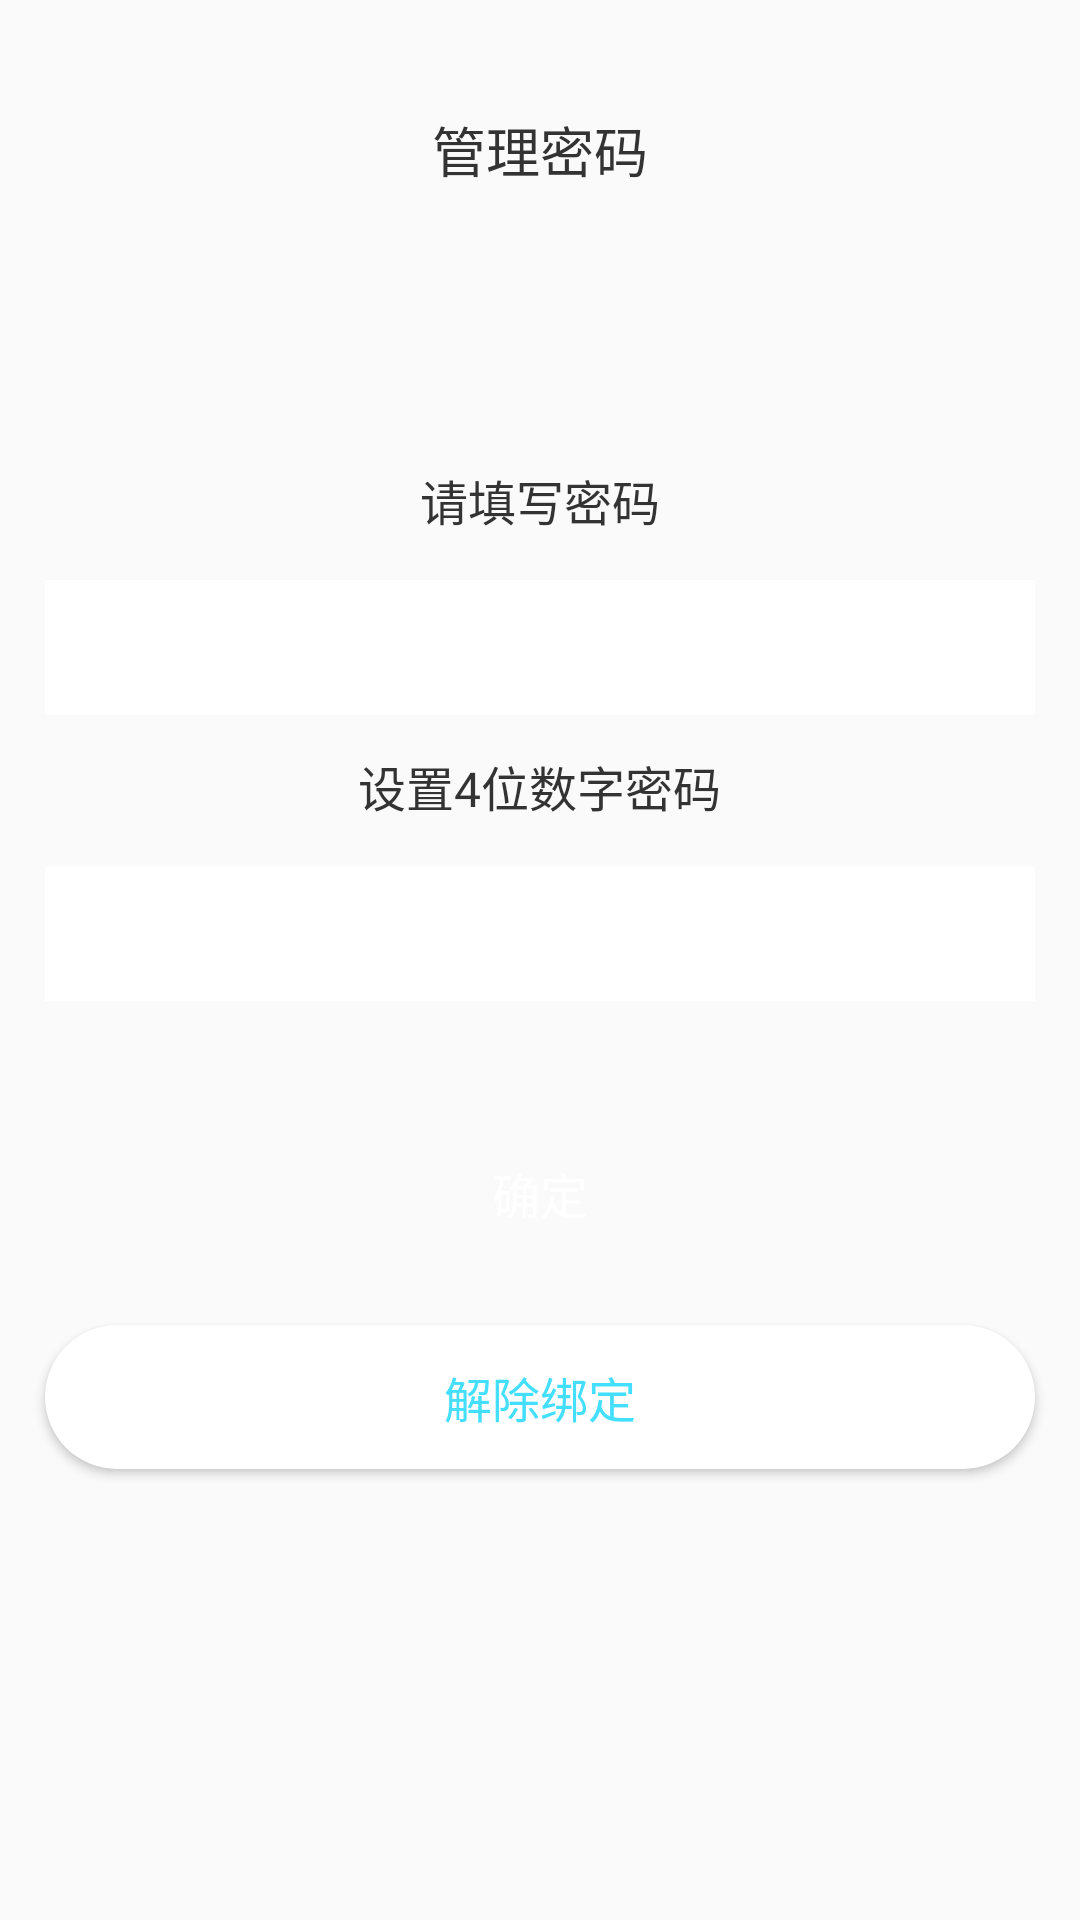

Android layout source for this screen:
<!-- AndroidManifest.xml: application theme AppTheme -->
<!-- res/layout/activity_manage.xml -->
<?xml version="1.0" encoding="utf-8"?>
<RelativeLayout xmlns:android="http://schemas.android.com/apk/res/android"
    android:layout_width="match_parent"
    android:layout_height="match_parent">

    <View
        android:id="@+id/view1"
        android:layout_width="match_parent"
        android:layout_height="@dimen/dp_25"/>
    <RelativeLayout
        android:id="@+id/rl_heard"
        android:layout_below="@+id/view1"
        android:layout_width="match_parent"
        android:layout_height="@dimen/dp_50">
        <ImageView
            android:id="@+id/iv_back"
            android:layout_width="@dimen/dp_40"
            android:scaleType="centerInside"
            android:paddingRight="@dimen/dp_15"
            android:layout_height="match_parent"
            android:layout_centerVertical="true"
            android:src="@mipmap/black_fh"
            android:layout_marginLeft="@dimen/dp_15"
            />
        <TextView
            android:layout_width="wrap_content"
            android:layout_height="wrap_content"
            android:text="管理密码"
            android:layout_centerInParent="true"
            android:textSize="@dimen/sp_18"
            android:textColor="#333333"
            />

    </RelativeLayout>
    <TextView
        android:id="@+id/tv_man_bz1"
        android:layout_width="wrap_content"
        android:layout_height="wrap_content"
        android:text="请填写密码"
        android:textColor="#333333"
        android:layout_centerHorizontal="true"
        android:layout_below="@+id/rl_heard"
        android:layout_marginTop="@dimen/dp_80"
        android:textSize="@dimen/sp_16"
        />
    <EditText
        android:id="@+id/et_man_pass"
        android:layout_width="match_parent"
        android:layout_height="@dimen/dp_45"
        android:layout_below="@+id/tv_man_bz1"
        android:background="@color/white"
        android:layout_marginTop="@dimen/dp_15"
        android:layout_marginLeft="@dimen/dp_15"
        android:layout_marginRight="@dimen/dp_15"
        android:gravity="center"
        />
    <TextView
        android:id="@+id/tv_man_bz2"
        android:layout_width="wrap_content"
        android:layout_height="wrap_content"
        android:layout_below="@+id/et_man_pass"
        android:text="设置4位数字密码"
        android:layout_centerHorizontal="true"
        android:textSize="@dimen/sp_16"
        android:textColor="#333333"
        android:layout_marginTop="@dimen/dp_12"
        />

    <EditText
        android:id="@+id/et_set_pass"
        android:layout_width="match_parent"
        android:layout_height="@dimen/dp_45"
        android:layout_below="@+id/tv_man_bz2"
        android:background="@color/white"
        android:layout_marginTop="@dimen/dp_15"
        android:layout_marginLeft="@dimen/dp_15"
        android:layout_marginRight="@dimen/dp_15"
        android:maxLength="4"
        android:inputType="numberPassword"
        android:gravity="center"
        />
    <Button
        android:id="@+id/bt_man_qd"
        android:layout_width="match_parent"
        android:layout_height="wrap_content"
        android:background="@drawable/bg_login1"
        android:layout_marginLeft="@dimen/dp_15"
        android:layout_marginRight="@dimen/dp_15"
        android:layout_below="@+id/et_set_pass"
        android:layout_marginTop="@dimen/dp_40"
        android:text="确定"
        android:textColor="@color/white"
        android:textSize="@dimen/sp_16"
        />

    <Button
        android:id="@+id/bt_man_jc"
        android:layout_width="match_parent"
        android:layout_height="wrap_content"
        android:background="@drawable/bg_fill_white25"
        android:layout_marginLeft="@dimen/dp_15"
        android:layout_marginRight="@dimen/dp_15"
        android:layout_below="@+id/bt_man_qd"
        android:layout_marginTop="@dimen/dp_20"
        android:text="解除绑定"
        android:textColor="@color/color_toblue"
        android:textSize="@dimen/sp_16"
        />

</RelativeLayout>
<!-- resources referenced by this layout -->
<resources>
  <color name="color_toblue">#44deff</color>
  <color name="white">#FFFFFF</color>
  <dimen name="dp_12">12dp</dimen>
  <dimen name="dp_15">15dp</dimen>
  <dimen name="dp_20">20dp</dimen>
  <dimen name="dp_25">25dp</dimen>
  <dimen name="dp_40">40dp</dimen>
  <dimen name="dp_45">45dp</dimen>
  <dimen name="dp_50">50dp</dimen>
  <dimen name="dp_80">80dp</dimen>
  <dimen name="sp_16">16sp</dimen>
  <dimen name="sp_18">18sp</dimen>
  <!-- drawable bg_fill_white25 (drawable) -->
  <?xml version="1.0" encoding="utf-8"?>
  <shape xmlns:android="http://schemas.android.com/apk/res/android"
      >
  
      
      <corners  android:radius="25dp"
          />
  
      <solid  android:color="#ffffff"
          />
  
  
  </shape>
  <style name="AppTheme" parent="Theme.AppCompat.Light.DarkActionBar">
          
          <item name="colorPrimary">@color/colorPrimary</item>
          <item name="colorPrimaryDark">@color/colorPrimaryDark</item>
          <item name="colorAccent">@color/colorAccent</item>
      </style>
  <color name="colorPrimary">#3F51B5</color>
  <color name="colorPrimaryDark">#303F9F</color>
  <color name="colorAccent">#FF4081</color>
</resources>
